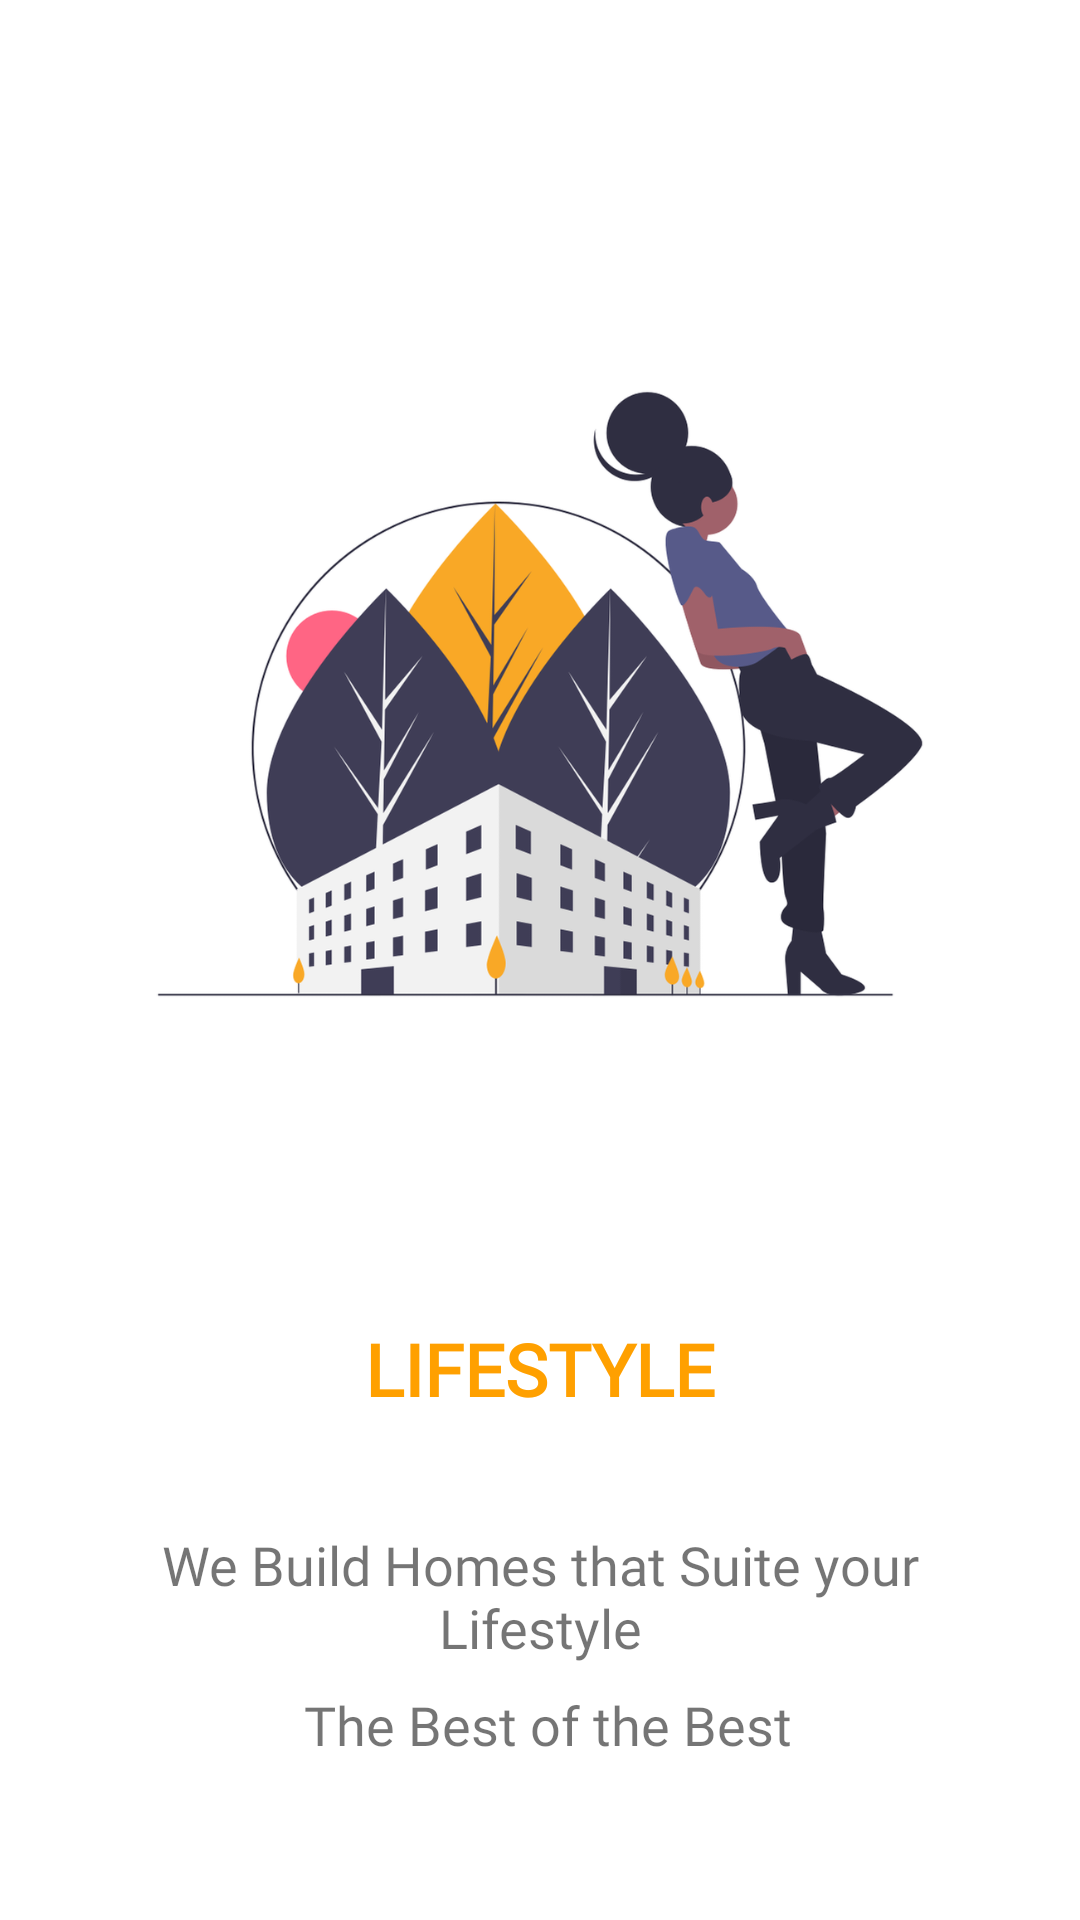

Reconstruct the res/layout file that produces this screen, plus the resources it refers to.
<!-- AndroidManifest.xml: application theme Theme.ReechHomes -->
<!-- res/layout/fragment_screen_two.xml -->
<?xml version="1.0" encoding="utf-8"?>
<androidx.constraintlayout.widget.ConstraintLayout xmlns:android="http://schemas.android.com/apk/res/android"
    xmlns:app="http://schemas.android.com/apk/res-auto"
    xmlns:tools="http://schemas.android.com/tools"
    android:layout_width="match_parent"
    android:layout_height="match_parent"
    tools:context=".onbaording.ScreenOne">

    


    <TextView
        android:id="@+id/textView4"
        android:layout_width="wrap_content"
        android:layout_height="wrap_content"
        android:layout_marginTop="72dp"
        android:fontFamily="@font/chango"
        android:padding="5dp"
        android:text="LIFESTYLE"
        android:textAllCaps="true"
        android:textColor="#FFA000"
        android:textSize="24sp"
        android:textStyle="bold"
        app:layout_constraintEnd_toEndOf="parent"
        app:layout_constraintStart_toStartOf="parent"
        app:layout_constraintTop_toBottomOf="@+id/imageView4" />

    <Button
        android:id="@+id/button"
        android:layout_width="290dp"
        android:layout_height="55dp"
        android:layout_marginTop="60dp"
        android:layout_marginBottom="24dp"
        android:backgroundTint="@color/black"
        android:text="NEXT"
        app:cornerRadius="10dp"
        app:layout_constraintBottom_toBottomOf="parent"
        app:layout_constraintEnd_toEndOf="parent"
        app:layout_constraintHorizontal_bias="0.495"
        app:layout_constraintStart_toStartOf="parent"
        app:layout_constraintTop_toBottomOf="@+id/textView6" />

    <TextView
        android:id="@+id/textView5"
        android:layout_width="0dp"
        android:layout_height="wrap_content"
        android:layout_marginStart="24dp"
        android:layout_marginTop="32dp"
        android:layout_marginEnd="24dp"
        android:fontFamily="@font/roboto"
        android:text="We Build Homes that Suite your Lifestyle"
        android:textAlignment="center"
        android:textSize="18sp"
        app:layout_constraintEnd_toEndOf="parent"
        app:layout_constraintHorizontal_bias="0.0"
        app:layout_constraintStart_toStartOf="parent"
        app:layout_constraintTop_toBottomOf="@+id/textView4" />

    <TextView
        android:id="@+id/textView6"
        android:layout_width="wrap_content"
        android:layout_height="wrap_content"
        android:layout_marginTop="8dp"
        android:fontFamily="@font/roboto"
        android:text="The Best of the Best"
        android:textSize="18sp"
        app:layout_constraintEnd_toEndOf="parent"
        app:layout_constraintHorizontal_bias="0.446"
        app:layout_constraintStart_toStartOf="@+id/textView5"
        app:layout_constraintTop_toBottomOf="@+id/textView5" />

    <ImageView
        android:id="@+id/imageView4"
        android:layout_width="321dp"
        android:layout_height="263dp"
        android:layout_marginTop="100dp"
        android:src="@drawable/citi_style"
        app:layout_constraintEnd_toEndOf="parent"
        app:layout_constraintStart_toStartOf="parent"
        app:layout_constraintTop_toTopOf="parent" />
</androidx.constraintlayout.widget.ConstraintLayout>
<!-- resources referenced by this layout -->
<resources>
  <!-- drawable citi_style: png bitmap (drawable-hdpi, 64650 bytes) -->
  <style name="Theme.ReechHomes" parent="Theme.MaterialComponents.DayNight.DarkActionBar">
          
          <item name="colorPrimary">@color/orange</item>
          <item name="colorPrimaryVariant">#DA9623</item>
          <item name="colorOnPrimary">@color/white</item>
          
          <item name="colorSecondary">@color/teal_200</item>
          <item name="colorSecondaryVariant">@color/teal_700</item>
          <item name="colorOnSecondary">@color/black</item>
          
          <item name="android:statusBarColor" tools:targetApi="l">?attr/colorPrimaryVariant</item>
          
      </style>
  <!-- not gathered from this repository: default colours our renderer supplied (Android Studio template values) -->
  <color name="teal_200">#FF03DAC5</color>
  <color name="teal_700">#FF018786</color>
  <color name="black">#FF000000</color>
  <color name="white">#FFFFFFFF</color>
</resources>
